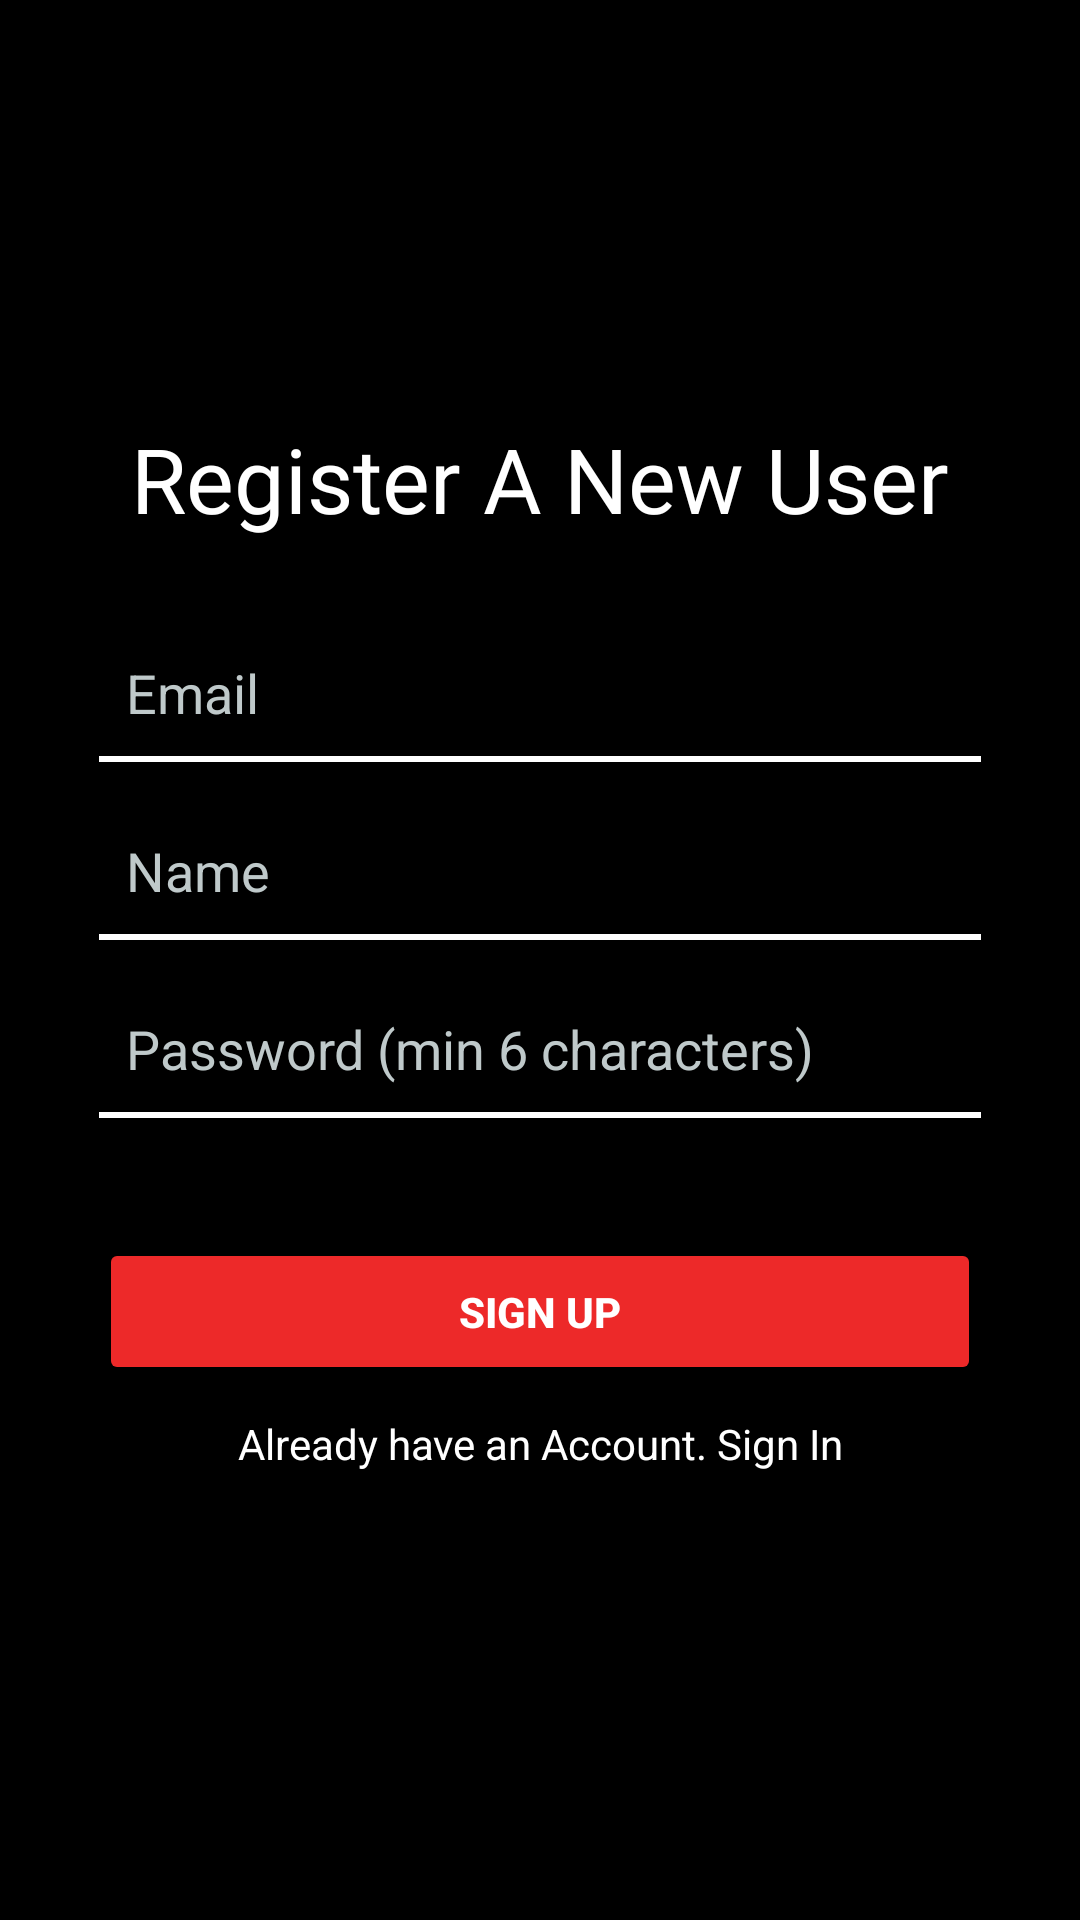

Layout XML and referenced resources for this Android screen:
<!-- AndroidManifest.xml: application theme Theme.Trading -->
<!-- res/layout/activity_sign_up_screen.xml -->
<?xml version="1.0" encoding="utf-8"?>
<LinearLayout xmlns:android="http://schemas.android.com/apk/res/android"
    xmlns:app="http://schemas.android.com/apk/res-auto"
    xmlns:tools="http://schemas.android.com/tools"
    android:layout_width="match_parent"
    android:layout_height="match_parent"
    android:background="@color/black"
    android:gravity="center"
    android:orientation="vertical"
    android:padding="3dp"
    tools:context=".Authentication.SignUpScreen">

    <LinearLayout
        android:layout_width="match_parent"
        android:layout_height="wrap_content"
        android:layout_marginLeft="30dp"
        android:layout_marginRight="30dp"
        android:orientation="vertical">


        <TextView
            android:id="@+id/textViewRegisterANewUser"
            android:layout_width="match_parent"
            android:layout_height="wrap_content"
            android:fontFamily="@font/hearty_chintya"
            android:gravity="center"
            android:text="Register A New User"
            android:textColor="@color/white"
            android:textSize="30sp" />

        <EditText
            android:id="@+id/editTextNewEmail"
            android:layout_width="match_parent"
            android:layout_height="wrap_content"
            android:layout_marginTop="30dp"
            android:background="@color/black"
            android:ems="10"
            android:hint="Email"
            android:inputType="textEmailAddress"
            android:padding="9dp"
            android:textColor="@color/white"
            android:textColorHint="@color/grey" />

        <TextView
            android:layout_width="match_parent"
            android:layout_height="2dp"
            android:background="@color/white" />

        <EditText
            android:id="@+id/editTextNewUserName"
            android:layout_width="match_parent"
            android:layout_height="wrap_content"
            android:layout_marginTop="15dp"
            android:background="@color/black"
            android:ems="10"
            android:hint="Name"
            android:inputType="textPersonName"
            android:padding="9dp"
            android:textColor="@color/white"
            android:textColorHint="@color/grey" />

        <TextView
            android:layout_width="match_parent"
            android:layout_height="2dp"
            android:background="@color/white" />

        <EditText
            android:id="@+id/editTextNewPassword"
            android:layout_width="match_parent"
            android:layout_height="wrap_content"
            android:layout_marginTop="15dp"
            android:background="@color/black"
            android:ems="10"
            android:hint="Password (min 6 characters)"
            android:inputType="textPersonName"
            android:padding="9dp"
            android:textColor="@color/white"
            android:textColorHint="@color/grey" />

        <TextView
            android:layout_width="match_parent"
            android:layout_height="2dp"
            android:background="@color/white" />

        <Button
            android:id="@+id/buttonSignUpUser"
            android:layout_width="match_parent"
            android:layout_height="wrap_content"
            android:layout_marginTop="40dp"
            android:backgroundTint="@color/red"
            android:padding="15dp"
            android:text="SIGN UP"
            android:textColor="@color/white"
            android:textStyle="bold" />

        <TextView
            android:id="@+id/tvAlreadyHaveAccount"
            android:layout_width="match_parent"
            android:layout_height="wrap_content"
            android:gravity="center"
            android:text="Already have an Account. Sign In"
            android:padding="10dp"
            android:textColor="@color/white"/>

    </LinearLayout>


</LinearLayout>
<!-- resources referenced by this layout -->
<resources>
  <color name="black">#000000</color>
  <color name="grey">#BFC9CA</color>
  <color name="red">#ED2929</color>
  <color name="white">#FFFFFF</color>
  <style name="Theme.Trading" parent="Theme.AppCompat.Light.NoActionBar">
          
          <item name="colorPrimary">@color/purple_500</item>
          <item name="colorPrimaryVariant">@color/purple_700</item>
          <item name="colorOnPrimary">@color/white</item>
          
          <item name="colorSecondary">@color/teal_200</item>
          <item name="colorSecondaryVariant">@color/teal_700</item>
          <item name="colorOnSecondary">@color/black</item>
          
          <item name="android:statusBarColor" tools:targetApi="l">@android:color/transparent</item>
          <item name="android:navigationBarColor" tools:targetApi="l">@android:color/transparent
          </item>
          
          <item name="android:windowTranslucentStatus" tools:targetApi="l">true</item>
          <item name="android:windowTranslucentNavigation" tools:targetApi="l">true</item>
          
      </style>
  <color name="purple_500">#FF6200EE</color>
  <color name="purple_700">#FF3700B3</color>
  <color name="teal_200">#FF03DAC5</color>
  <color name="teal_700">#FF018786</color>
</resources>
